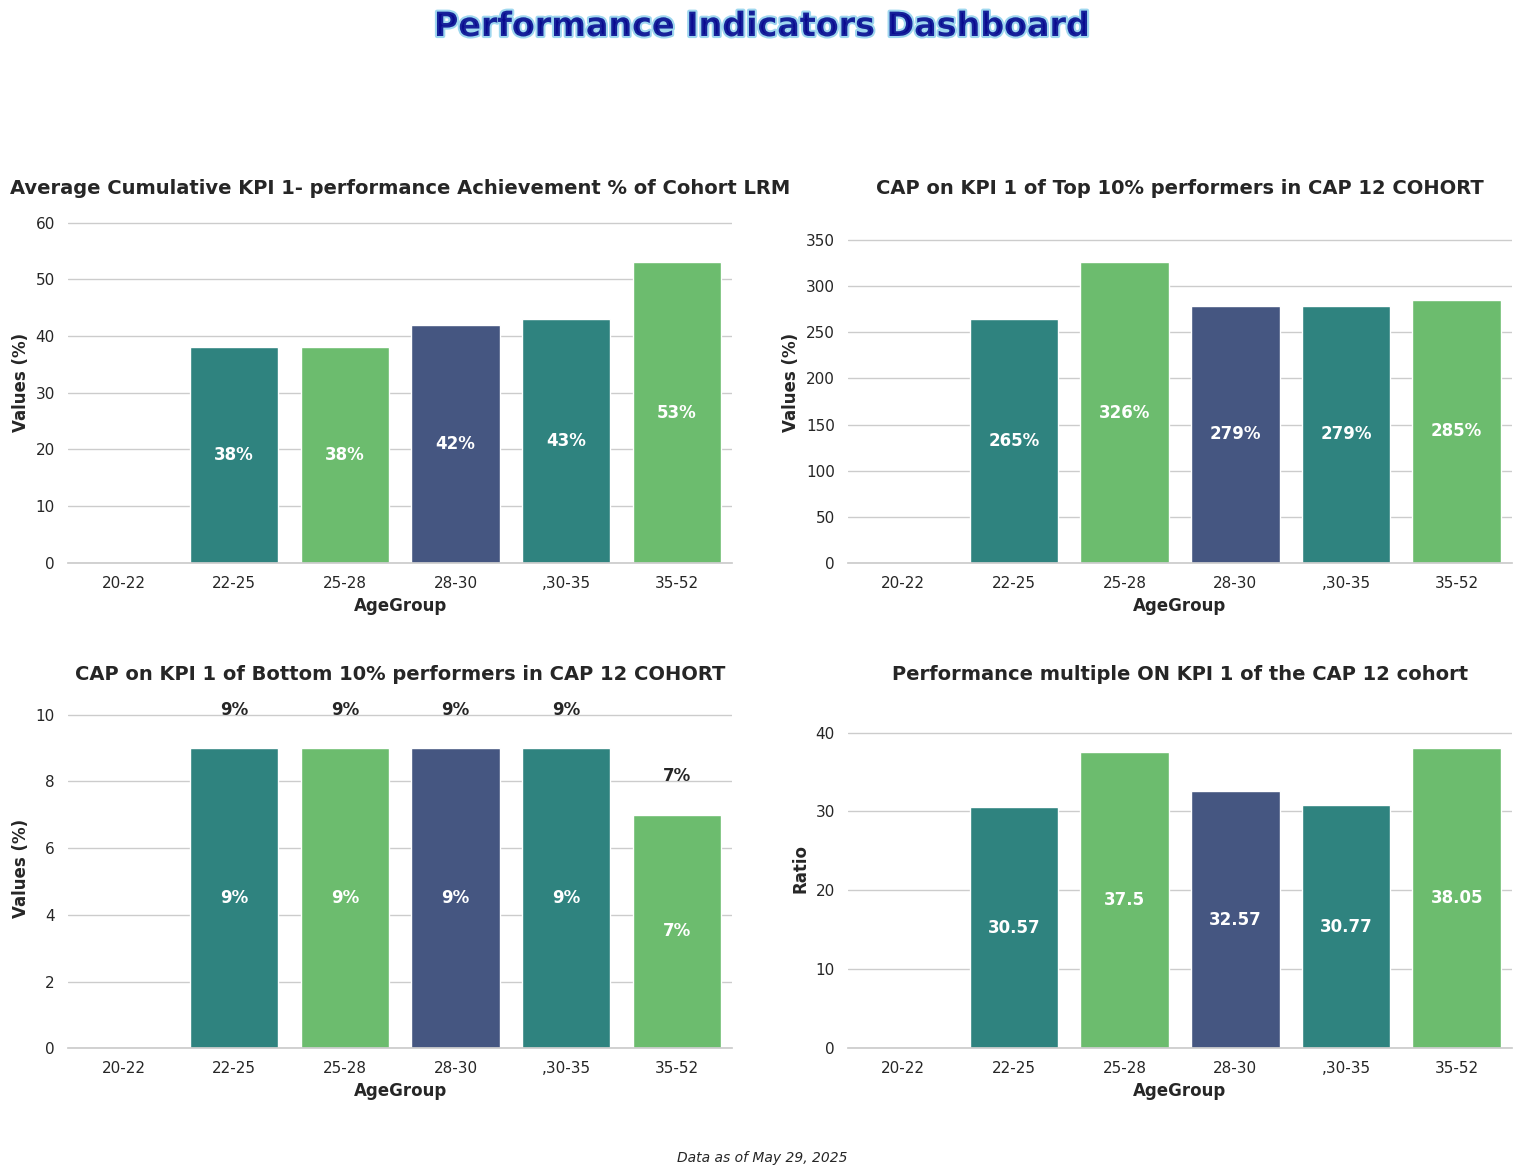

Generate this figure with matplotlib:
import matplotlib.pyplot as plt
import numpy as np
import seaborn as sns
import pandas as pd
import matplotlib.animation as animation
from matplotlib import cm
from matplotlib.colors import LinearSegmentedColormap

# Set seaborn style
sns.set_theme(style="whitegrid")  # Set the seaborn theme
plt.rcParams['font.family'] = 'sans-serif'  # Use a cleaner font

# Data for the 4 bar charts
AgeGroup = ['20-22', '22-25','25-28', '28-30',',30-35', '35-52']

# Values for each of the 4 charts
values1 = [0, 38, 38, 42, 43, 53]
values2 = [0, 265, 326, 279, 279, 285]
values3 = [0, 9, 9, 9, 9, 7]
values4 = [0, 30.57, 37.50, 32.57, 30.77, 38.05]

# Create figure with 2x2 subplots
fig, axes = plt.subplots(2, 2, figsize=(16, 12))
axes = axes.flatten()  # Flatten the 2x2 array to make indexing easier

# Create a dazzling color palette
palette = sns.color_palette("viridis", 3)  # Vibrant color palette with good color progression
# Alternative eye-catching palettes you can try:
# palette = sns.color_palette("plasma", 3)  # Vibrant yellow-orange-purple
# palette = sns.color_palette("cubehelix", 3)  # Rainbow-like with good brightness variation
# palette = sns.color_palette("coolwarm", 3)  # Dramatic blue-red contrast

# Create bar charts for each subplot
titles = [
    'Average Cumulative KPI 1- performance Achievement % of Cohort LRM', 
    'CAP on KPI 1 of Top 10% performers in CAP 12 COHORT', 
    'CAP on KPI 1 of Bottom 10% performers in CAP 12 COHORT', 
    'Performance multiple ON KPI 1 of the CAP 12 cohort'
]
value_sets = [values1, values2, values3, values4]

# Create each subplot
for i, (ax, values, title) in enumerate(zip(axes, value_sets, titles)):
    # Create dataframe for this subplot
    df = pd.DataFrame({'AgeGroup': AgeGroup, 'Values': values})
    
    # Create the bar chart with seaborn
    bars = sns.barplot(x='AgeGroup', y='Values', data=df, palette=palette, ax=ax)
    # Add labels and title with improved styling
    ax.set_xlabel('AgeGroup', fontsize=12, fontweight='bold')
    # Set appropriate y-axis label based on the chart
    if i == 3:  # Performance multiple chart (ratio, not percentage)
        ax.set_ylabel('Ratio', fontsize=12, fontweight='bold')
    else:
        ax.set_ylabel('Values (%)', fontsize=12, fontweight='bold')
    ax.set_title(f'{title}', fontsize=14, fontweight='bold')
    
    # Add values inside bars
    for j, v in enumerate(values):
        if v > 0:  # Only add text for bars with values > 0
            # Calculate middle position of the bar
            height = v / 2  # Middle of the bar
            
            # Display as ratio for the 4th chart (Performance multiple), percentage for others
            if i == 3:  # Performance multiple chart (ratio, not percentage)
                text = ax.text(j, height, f'{v}', ha='center', va='center', 
                               fontweight='bold', color='white')
            else:
                text = ax.text(j, height, f'{v}%', ha='center', va='center', 
                               fontweight='bold', color='white')
            
            # Add contrast background for visibility if needed
            if v < 20:  # For low values, place text above bar instead of inside
                if i == 3:  # Performance multiple chart
                    ax.text(j, v + 1, f'{v}', ha='center', fontweight='bold')
                else:
                    ax.text(j, v + 1, f'{v}%', ha='center', fontweight='bold')
    
    # Set y-axis limit to make sure the text is visible
    ax.set_ylim(0, max(values) * 1.2)
    
    # Customize the grid
    sns.despine(left=True, ax=ax)  # Remove the left spine for cleaner look

# Add eye-catching common title with gradient effect
from matplotlib import patheffects

# Add stylish common title
title = fig.suptitle('Performance Indicators Dashboard', fontsize=24, fontweight='bold', y=0.98, 
                   color='darkblue', alpha=0.8)
# Add path effect for more pop
title.set_path_effects([patheffects.withStroke(linewidth=3, foreground='skyblue')])

# Add context information
plt.figtext(0.5, 0.02, 'Data as of May 29, 2025', ha='center', fontsize=10, fontstyle='italic')

# Add finishing touches
plt.tight_layout(pad=3.0, rect=[0, 0.03, 1, 0.95])  # Adjust layout to make room for titles
plt.savefig('Plot3 Performance Indicators KPI 1.png', dpi=300, bbox_inches='tight')  # Save high-quality image
plt.show()